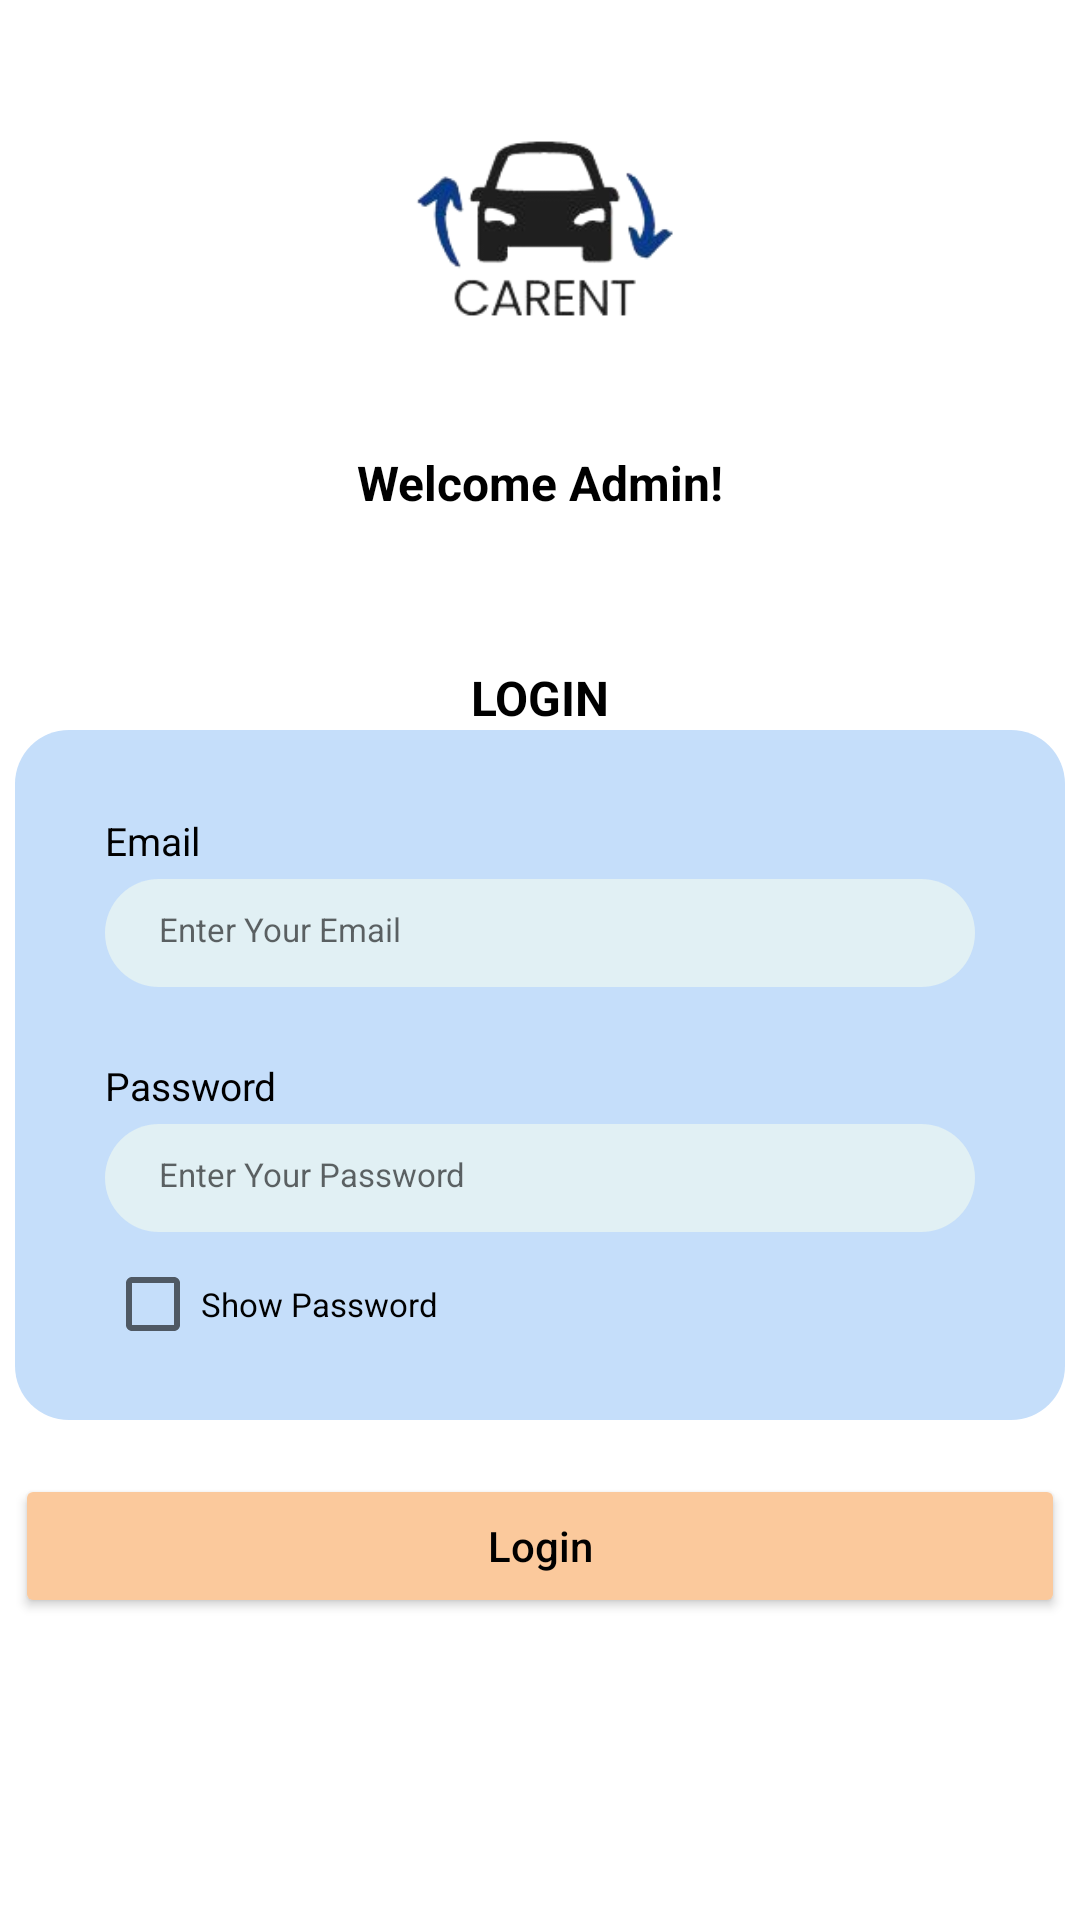

Layout XML and referenced resources for this Android screen:
<!-- AndroidManifest.xml: application theme Theme.CarRent -->
<!-- res/layout/activity_login.xml -->
<?xml version="1.0" encoding="utf-8"?>
<ScrollView xmlns:android="http://schemas.android.com/apk/res/android"
    xmlns:app="http://schemas.android.com/apk/res-auto"
    xmlns:tools="http://schemas.android.com/tools"
    android:layout_width="match_parent"
    android:layout_height="match_parent"
    tools:context=".LoginActivity">

    <androidx.constraintlayout.widget.ConstraintLayout
        android:layout_width="match_parent"
        android:layout_height="match_parent">
        <ImageView
            android:id="@+id/ivLogoLogin"
            android:layout_width="300px"
            android:layout_height="300px"
            android:layout_marginTop="25dp"
            app:layout_constraintEnd_toEndOf="parent"
            app:layout_constraintStart_toStartOf="parent"
            app:layout_constraintTop_toTopOf="parent"
            app:srcCompat="@drawable/logo" />

        <TextView
            android:id="@+id/tvWelcome"
            android:layout_width="wrap_content"
            android:layout_height="wrap_content"
            android:layout_marginTop="25dp"
            android:text="@string/login_welcome"
            android:textColor="#000000"
            android:textSize="16sp"
            android:textStyle="bold"
            app:layout_constraintEnd_toEndOf="parent"
            app:layout_constraintStart_toStartOf="parent"
            app:layout_constraintTop_toBottomOf="@id/ivLogoLogin" />

        <TextView
            android:id="@+id/tvLogin"
            android:layout_width="wrap_content"
            android:layout_height="wrap_content"
            android:layout_marginTop="50dp"
            android:text="@string/login_judul"
            android:textColor="#000000"
            android:textSize="16sp"
            android:textStyle="bold"
            app:layout_constraintEnd_toEndOf="parent"
            app:layout_constraintStart_toStartOf="parent"
            app:layout_constraintTop_toBottomOf="@id/tvWelcome" />

        <androidx.constraintlayout.widget.ConstraintLayout
            android:id="@+id/LoginSection"
            android:layout_width="350dp"
            android:layout_height="230dp"
            android:background="@drawable/rounded_container"
            app:layout_constraintEnd_toEndOf="parent"
            app:layout_constraintHorizontal_bias="0.508"
            app:layout_constraintStart_toStartOf="parent"
            app:layout_constraintTop_toBottomOf="@id/tvLogin">

            <TextView
                android:id="@+id/tvEmail"
                android:layout_width="wrap_content"
                android:layout_height="wrap_content"
                android:layout_marginStart="16dp"
                android:layout_marginTop="20dp"
                android:text="@string/email"
                android:textColor="#000000"
                android:textSize="13sp"
                app:layout_constraintStart_toStartOf="parent"
                app:layout_constraintTop_toTopOf="parent" />

            <EditText
                android:id="@+id/etEmailLogin"
                android:layout_width="match_parent"
                android:layout_height="36dp"
                android:layout_marginStart="16dp"
                android:layout_marginTop="4dp"
                android:layout_marginEnd="16dp"
                android:autofillHints="Username"
                android:background="@drawable/rounded_edit_text"
                android:hint="@string/hintEmail"
                android:inputType="textEmailAddress"
                android:textColor="@color/colorDark"
                android:textSize="11sp"
                app:layout_constraintLeft_toLeftOf="parent"
                app:layout_constraintRight_toRightOf="parent"
                app:layout_constraintTop_toBottomOf="@id/tvEmail" />

            <TextView
                android:id="@+id/tvPassword"
                android:layout_width="wrap_content"
                android:layout_height="wrap_content"
                android:layout_marginStart="16dp"
                android:layout_marginTop="24dp"
                android:text="@string/password"
                android:textColor="@color/black"
                android:textSize="13sp"
                app:layout_constraintStart_toStartOf="parent"
                app:layout_constraintTop_toBottomOf="@id/etEmailLogin" />

            <EditText
                android:id="@+id/etPasswordLogin"
                android:layout_width="match_parent"
                android:layout_height="36dp"
                android:layout_marginStart="16dp"
                android:layout_marginTop="4dp"
                android:layout_marginEnd="16dp"
                android:background="@drawable/rounded_edit_text"
                android:hint="@string/hintPassword"
                android:inputType="textPassword"
                android:textColor="@color/black"
                android:textSize="11sp"
                app:layout_constraintHorizontal_bias="0.508"
                app:layout_constraintLeft_toLeftOf="parent"
                app:layout_constraintRight_toRightOf="parent"
                app:layout_constraintTop_toBottomOf="@id/tvPassword" />

            <CheckBox
                android:id="@+id/showPass"
                android:layout_width="match_parent"
                android:layout_height="wrap_content"
                android:text="Show Password"
                android:textSize="11sp"
                android:layout_marginStart="16dp"
                android:layout_marginEnd="16dp"
                app:layout_constraintEnd_toEndOf="parent"
                app:layout_constraintStart_toStartOf="parent"
                app:layout_constraintTop_toBottomOf="@id/etPasswordLogin" />
        </androidx.constraintlayout.widget.ConstraintLayout>

        <Button
            android:id="@+id/btnLogin"
            android:layout_width="350dp"
            android:layout_height="48dp"
            android:layout_marginTop="18dp"
            android:text="@string/btn_masuk"
            android:textAlignment="center"
            android:textAllCaps="false"
            android:textColor="#000000"
            android:backgroundTint="#FBC99C"
            app:layout_constraintEnd_toEndOf="parent"
            app:layout_constraintStart_toStartOf="parent"
            app:layout_constraintTop_toBottomOf="@id/LoginSection" />
    </androidx.constraintlayout.widget.ConstraintLayout>

</ScrollView>
<!-- resources referenced by this layout -->
<resources>
  <color name="black">#FF000000</color>
  <color name="colorDark">#353739</color>
  <!-- drawable logo: png bitmap (drawable, 15041 bytes) -->
  <!-- drawable rounded_container (drawable) -->
  <?xml version="1.0" encoding="utf-8"?>
  <shape xmlns:android="http://schemas.android.com/apk/res/android">
      <solid android:color="#C5DEFA"/>
  
      <padding android:bottom="8dp"
          android:top="8dp"
          android:left="14dp"
          android:right="14dp"/>
  
      <corners android:bottomRightRadius="18dp"
          android:bottomLeftRadius="18dp"
          android:topRightRadius="18dp"
          android:topLeftRadius="18dp"/>
  
  </shape>
  <!-- drawable rounded_edit_text (drawable) -->
  <?xml version="1.0" encoding="utf-8"?>
  <shape xmlns:android="http://schemas.android.com/apk/res/android">
      <solid android:color="#E1F0F4"/>
  
      <padding android:bottom="12dp"
          android:top="12dp"
          android:left="18dp"
          android:right="18dp"/>
  
      <corners android:bottomRightRadius="24dp"
          android:bottomLeftRadius="24dp"
          android:topRightRadius="24dp"
          android:topLeftRadius="24dp"/>
  
  </shape>
  <string name="btn_masuk">Login</string>
  <string name="email">Email</string>
  <string name="hintEmail">Enter Your Email</string>
  <string name="hintPassword">Enter Your Password</string>
  <string name="login_judul">LOGIN</string>
  <string name="login_welcome">Welcome Admin!</string>
  <string name="password">Password</string>
  <style name="Theme.CarRent" parent="Theme.MaterialComponents.DayNight.DarkActionBar">
          
          <item name="colorPrimary">@color/purple_500</item>
          <item name="colorPrimaryVariant">@color/purple_700</item>
          <item name="colorOnPrimary">@color/white</item>
          
          <item name="colorSecondary">@color/teal_200</item>
          <item name="colorSecondaryVariant">@color/teal_700</item>
          <item name="colorOnSecondary">@color/black</item>
          
          <item name="android:statusBarColor">?attr/colorPrimaryVariant</item>
          
      </style>
  <color name="purple_500">#FF6200EE</color>
  <color name="purple_700">#FF3700B3</color>
  <color name="white">#FFFFFFFF</color>
  <color name="teal_200">#FF03DAC5</color>
  <color name="teal_700">#FF018786</color>
</resources>
